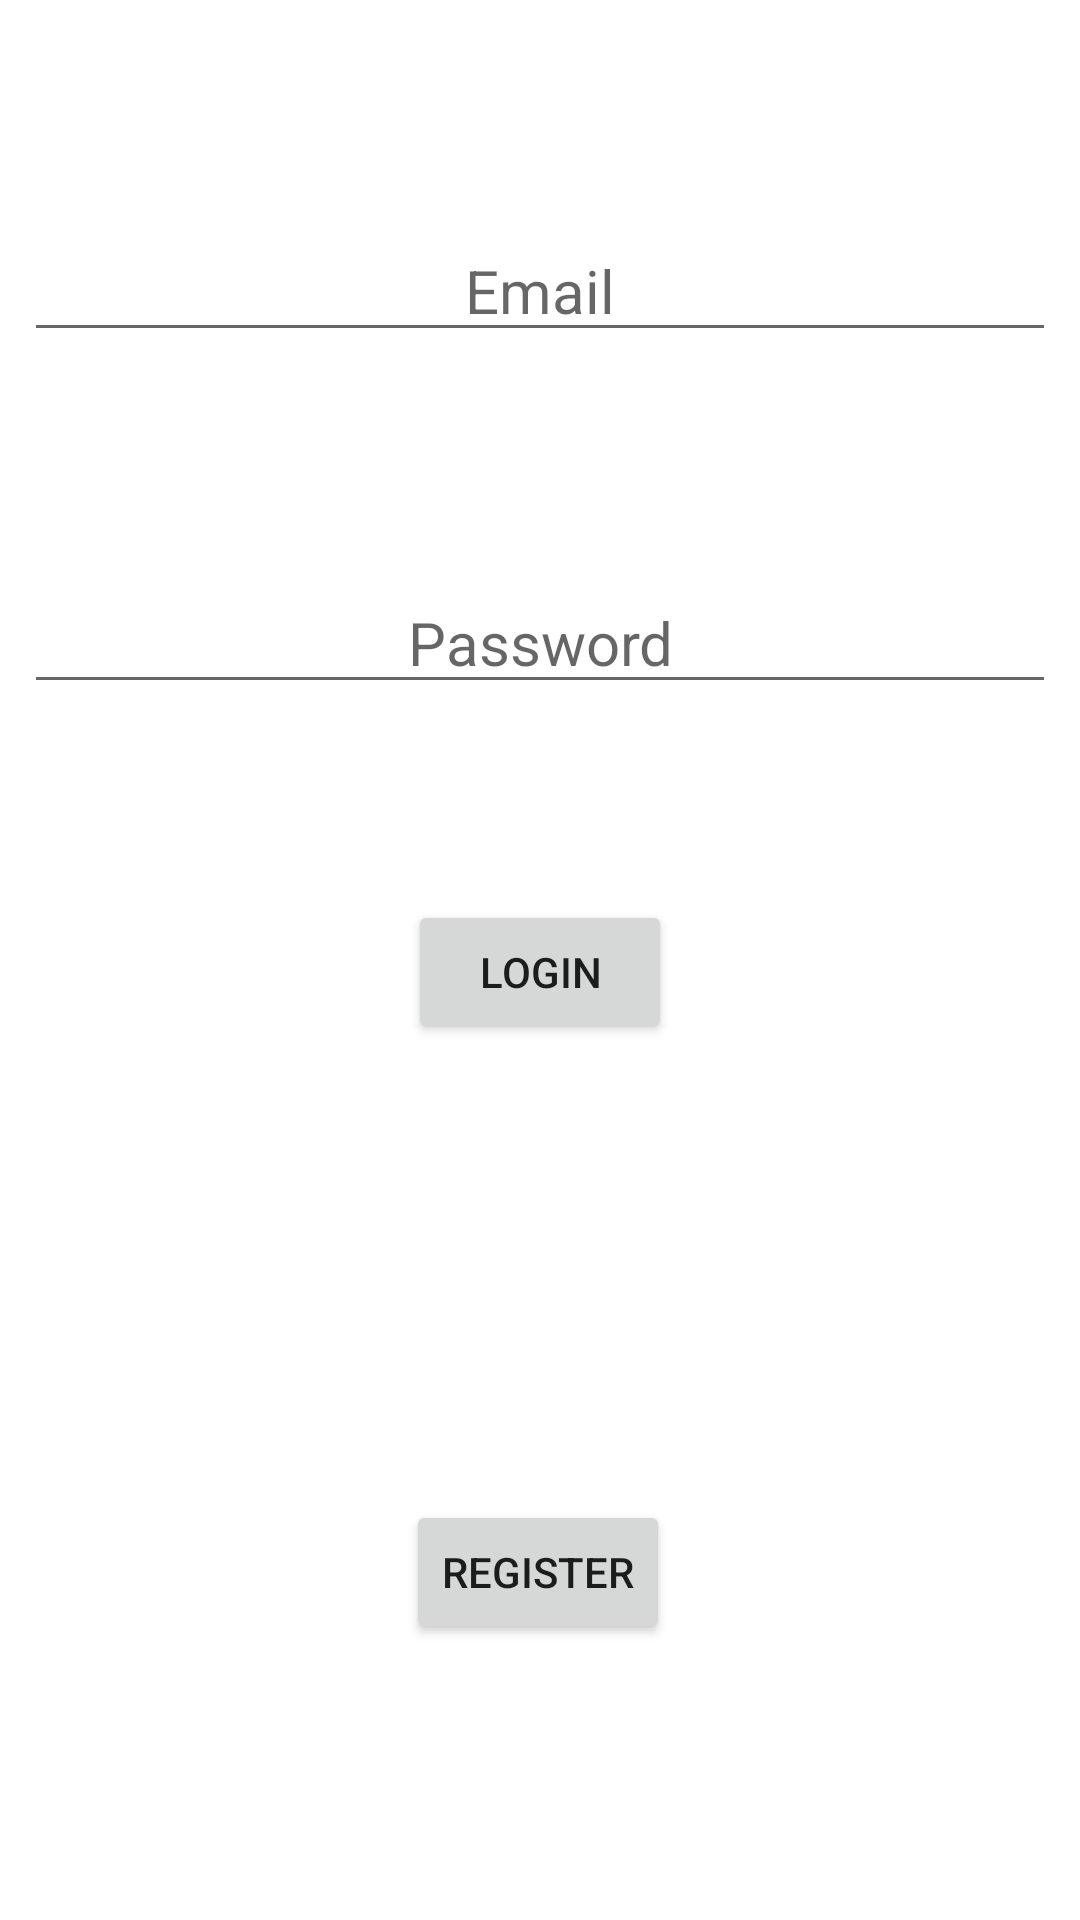

Write the Android layout XML for this screen, with the resource values it uses.
<!-- AndroidManifest.xml: application theme Theme.FriendLink -->
<!-- res/layout/activity_login.xml -->
<?xml version="1.0" encoding="utf-8"?>
<androidx.constraintlayout.widget.ConstraintLayout xmlns:android="http://schemas.android.com/apk/res/android"
xmlns:app="http://schemas.android.com/apk/res-auto"
xmlns:tools="http://schemas.android.com/tools"
android:layout_width="match_parent"
android:layout_height="match_parent"
tools:context=".LoginActivity">

<EditText
    android:id="@+id/email"
    android:layout_width="match_parent"
    android:layout_height="wrap_content"
    android:layout_marginStart="8dp"
    android:layout_marginTop="8dp"
    android:layout_marginEnd="8dp"
    android:ems="10"
    android:hint="Email"
    android:inputType="textEmailAddress"
    android:textAlignment="center"
    android:textSize="20sp"
    app:layout_constraintBottom_toTopOf="@+id/password"
    app:layout_constraintEnd_toEndOf="parent"
    app:layout_constraintHorizontal_bias="0.5"
    app:layout_constraintStart_toStartOf="parent"
    app:layout_constraintTop_toTopOf="parent" />
<EditText
    android:id="@+id/password"
    android:layout_width="match_parent"
    android:layout_height="wrap_content"
    android:layout_marginStart="8dp"
    android:layout_marginTop="8dp"
    android:layout_marginEnd="8dp"
    android:ems="10"
    android:hint="Password"
    android:inputType="textPassword"
    android:textAlignment="center"
    android:textSize="20sp"
    app:layout_constraintBottom_toTopOf="@+id/login_button"
    app:layout_constraintEnd_toEndOf="parent"
    app:layout_constraintHorizontal_bias="0.5"
    app:layout_constraintStart_toStartOf="parent"
    app:layout_constraintTop_toBottomOf="@+id/email" />

<Button
    android:id="@+id/login_button"
    android:layout_width="wrap_content"
    android:layout_height="wrap_content"
    android:layout_marginStart="8dp"
    android:layout_marginTop="8dp"
    android:layout_marginEnd="8dp"
    android:text="Login"
    app:layout_constraintBottom_toBottomOf="parent"
    app:layout_constraintEnd_toEndOf="parent"
    app:layout_constraintHorizontal_bias="0.5"
    app:layout_constraintStart_toStartOf="parent"
    app:layout_constraintTop_toTopOf="parent" />


<Button
    android:id="@+id/register_button"
    android:layout_width="wrap_content"
    android:layout_height="wrap_content"
    android:layout_marginTop="60dp"
    android:text="Register"
    app:layout_constraintBottom_toBottomOf="parent"
    app:layout_constraintEnd_toEndOf="parent"
    app:layout_constraintHorizontal_bias="0.498"
    app:layout_constraintStart_toStartOf="parent"
    app:layout_constraintTop_toBottomOf="@+id/login_button" />

</androidx.constraintlayout.widget.ConstraintLayout>
<!-- resources referenced by this layout -->
<resources>
  <style name="Theme.FriendLink" parent="Theme.MaterialComponents.DayNight.NoActionBar">
          
          <item name="colorPrimary">@color/color_primary</item>
          <item name="colorPrimaryVariant">@color/color_primary</item>
          <item name="colorOnPrimary">@color/white</item>
          
          <item name="colorSecondary">@color/teal_200</item>
          <item name="colorSecondaryVariant">@color/teal_700</item>
          <item name="colorOnSecondary">@color/black</item>
          
          <item name="android:statusBarColor">?attr/colorPrimaryVariant</item>
          
      </style>
  <color name="white">#FFFFFFFF</color>
  <color name="teal_200">#FF03DAC5</color>
  <color name="teal_700">#FF018786</color>
  <color name="black">#FF000000</color>
</resources>
